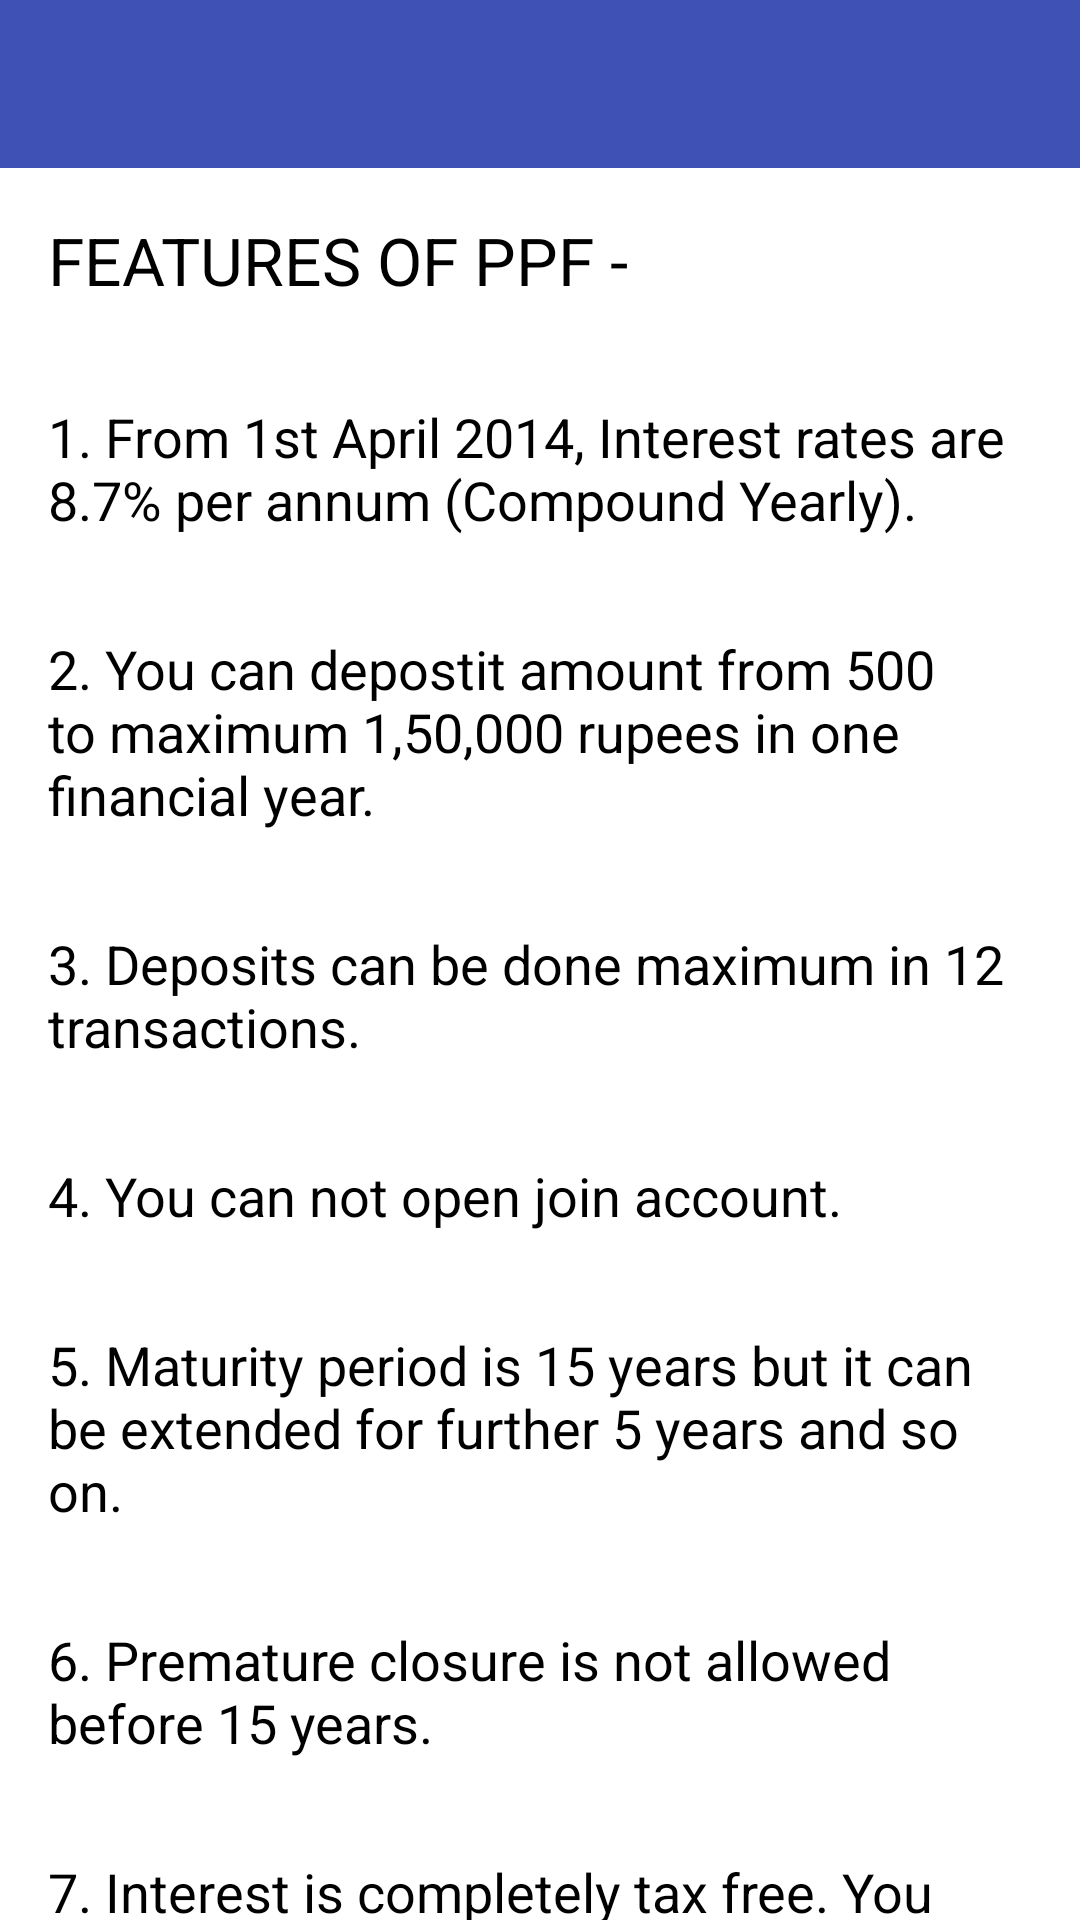

The Android layout XML behind this screen, and the referenced resources:
<!-- AndroidManifest.xml: application theme AppTheme -->
<!-- res/layout/activity_know_more.xml -->
<LinearLayout xmlns:android="http://schemas.android.com/apk/res/android"
    xmlns:tools="http://schemas.android.com/tools"
    android:layout_width="match_parent"
    android:layout_height="match_parent"
    android:background="@color/textColorSecondary"
    android:orientation="vertical"

    tools:context="com.example.example.ppfcalc.KnowMore">

    <android.support.design.widget.AppBarLayout
        android:layout_width="match_parent"
        android:layout_height="wrap_content"
        android:theme="@style/AppTheme">

        <include
            android:id="@+id/app_bar"
            layout="@layout/app_bar" />
    </android.support.design.widget.AppBarLayout>

    <ScrollView
        android:layout_width="match_parent"
        android:layout_height="wrap_content">

        <LinearLayout
            android:layout_width="match_parent"
            android:layout_height="match_parent"
            android:orientation="vertical"
            >

            <TextView
                android:layout_width="wrap_content"
                android:layout_height="wrap_content"
                android:text="FEATURES OF PPF - "
                android:textAppearance="?android:attr/textAppearanceLarge"
                android:textColor="@color/textColor"
                android:paddingBottom="@dimen/activity_vertical_margin"
                android:paddingLeft="@dimen/activity_horizontal_margin"
                android:paddingRight="@dimen/activity_horizontal_margin"
                android:paddingTop="@dimen/activity_vertical_margin"/>

            <TextView
                android:layout_width="wrap_content"
                android:layout_height="wrap_content"
                android:text="1. From 1st April 2014, Interest rates are 8.7% per annum (Compound Yearly)."
                android:textAppearance="?android:attr/textAppearanceMedium"
                android:textColor="@color/textColor"
                android:paddingBottom="@dimen/activity_vertical_margin"
                android:paddingLeft="@dimen/activity_horizontal_margin"
                android:paddingRight="@dimen/activity_horizontal_margin"
                android:paddingTop="@dimen/activity_vertical_margin"
                />

            <TextView
                android:layout_width="wrap_content"
                android:layout_height="wrap_content"
                android:text="2. You can depostit amount from 500 to maximum 1,50,000 rupees in one financial year."
                android:textAppearance="?android:attr/textAppearanceMedium"
                android:textColor="@color/textColor"
                android:paddingBottom="@dimen/activity_vertical_margin"
                android:paddingLeft="@dimen/activity_horizontal_margin"
                android:paddingRight="@dimen/activity_horizontal_margin"
                android:paddingTop="@dimen/activity_vertical_margin"/>

            <TextView
                android:layout_width="wrap_content"
                android:layout_height="wrap_content"
                android:text="3. Deposits can be done maximum in 12 transactions."
                android:textAppearance="?android:attr/textAppearanceMedium"
                android:textColor="@color/textColor"
                android:paddingBottom="@dimen/activity_vertical_margin"
                android:paddingLeft="@dimen/activity_horizontal_margin"
                android:paddingRight="@dimen/activity_horizontal_margin"
                android:paddingTop="@dimen/activity_vertical_margin"/>

            <TextView
                android:layout_width="wrap_content"
                android:layout_height="wrap_content"
                android:text="4. You can not open join account."
                android:textAppearance="?android:attr/textAppearanceMedium"
                android:textColor="@color/textColor"
                android:paddingBottom="@dimen/activity_vertical_margin"
                android:paddingLeft="@dimen/activity_horizontal_margin"
                android:paddingRight="@dimen/activity_horizontal_margin"
                android:paddingTop="@dimen/activity_vertical_margin"/>

            <TextView
                android:layout_width="wrap_content"
                android:layout_height="wrap_content"
                android:text="5. Maturity period is 15 years but it can be extended for further 5 years and so on."
                android:textAppearance="?android:attr/textAppearanceMedium"
                android:textColor="@color/textColor"
                android:paddingBottom="@dimen/activity_vertical_margin"
                android:paddingLeft="@dimen/activity_horizontal_margin"
                android:paddingRight="@dimen/activity_horizontal_margin"
                android:paddingTop="@dimen/activity_vertical_margin"/>

            <TextView
                android:layout_width="wrap_content"
                android:layout_height="wrap_content"
                android:text="6. Premature closure is not allowed before 15 years."
                android:textAppearance="?android:attr/textAppearanceMedium"
                android:textColor="@color/textColor"
                android:paddingBottom="@dimen/activity_vertical_margin"
                android:paddingLeft="@dimen/activity_horizontal_margin"
                android:paddingRight="@dimen/activity_horizontal_margin"
                android:paddingTop="@dimen/activity_vertical_margin"/>

            <TextView
                android:layout_width="wrap_content"
                android:layout_height="wrap_content"
                android:text="7. Interest is completely tax free. You can get income tax benifit on deposits under Sec. 80C of IT Act."
                android:textAppearance="?android:attr/textAppearanceMedium"
                android:textColor="@color/textColor"
                android:paddingBottom="@dimen/activity_vertical_margin"
                android:paddingLeft="@dimen/activity_horizontal_margin"
                android:paddingRight="@dimen/activity_horizontal_margin"
                android:paddingTop="@dimen/activity_vertical_margin"/>

            <TextView
                android:layout_width="wrap_content"
                android:layout_height="wrap_content"
                android:text="8. Loan facility is available after 3rd financial year."
                android:textAppearance="?android:attr/textAppearanceMedium"
                android:textColor="@color/textColor"
                android:paddingBottom="@dimen/activity_vertical_margin"
                android:paddingLeft="@dimen/activity_horizontal_margin"
                android:paddingRight="@dimen/activity_horizontal_margin"
                android:paddingTop="@dimen/activity_vertical_margin"/>

        </LinearLayout>


</ScrollView>

</LinearLayout>
<!-- res/layout/app_bar.xml (included above) -->
<?xml version="1.0" encoding="utf-8"?>
<android.support.v7.widget.Toolbar xmlns:android="http://schemas.android.com/apk/res/android"
    xmlns:app="http://schemas.android.com/apk/res-auto"
    android:layout_width="match_parent"
    android:layout_height="wrap_content"
    android:background="@color/colorPrimary"
    app:theme="@style/Mycustomtoolbar"
    app:popupTheme="@style/Base.ThemeOverlay.AppCompat.Dark"
    android:id="@+id/app_bar">

</android.support.v7.widget.Toolbar>
<!-- resources referenced by this layout -->
<resources>
  <color name="colorPrimary">#3f51b5</color>
  <color name="textColor">#000000</color>
  <color name="textColorSecondary">#ffffff</color>
  <dimen name="activity_horizontal_margin">16dp</dimen>
  <dimen name="activity_vertical_margin">16dp</dimen>
  <style name="AppTheme" parent="AppTheme.Base">
          
      </style>
  <style name="Mycustomtoolbar" parent="ThemeOverlay.AppCompat.Light">
  
          <item name="android:textColorPrimary">@color/textColorPrimary</item>
          <item name="android:textColorSecondary">@color/textColorSecondary</item>
      </style>
  <style name="AppTheme.Base" parent="Theme.AppCompat.NoActionBar">
          <item name="colorPrimary">@color/colorPrimary</item>
          <item name="colorPrimaryDark">@color/colorPrimaryDark</item>
          <item name="colorAccent">@color/colorAccent</item>
      </style>
  <color name="textColorPrimary">#ffffff</color>
  <color name="colorPrimaryDark">#303f9f</color>
  <color name="colorAccent">#ff4081</color>
</resources>
